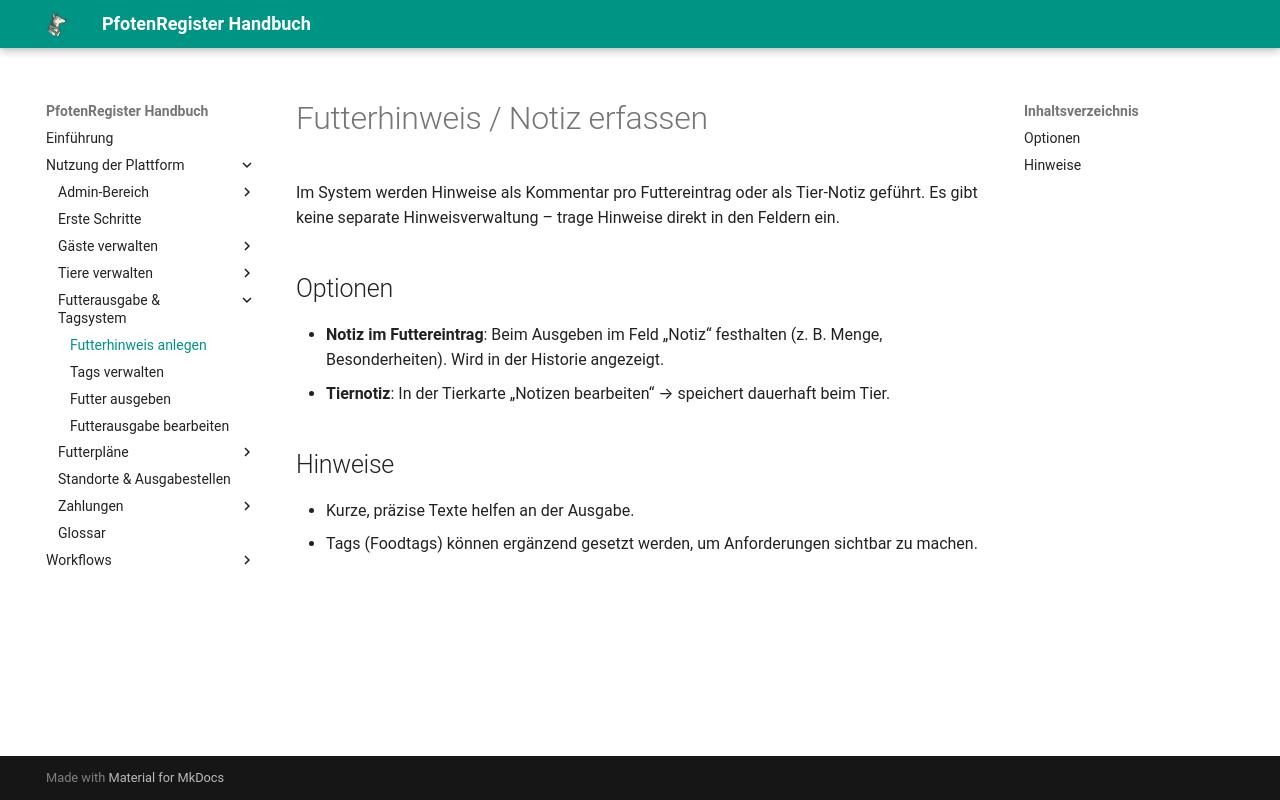

repository: smoky1337/docs-pfotenregister · page: feeding-notes/create/index.html · generator: mkdocs

# Futterhinweis / Notiz erfassen

Im System werden Hinweise als Kommentar pro Futtereintrag oder als Tier-Notiz geführt. Es gibt keine separate Hinweisverwaltung – trage Hinweise direkt in den Feldern ein.

## Optionen
- **Notiz im Futtereintrag**: Beim Ausgeben im Feld „Notiz“ festhalten (z. B. Menge, Besonderheiten). Wird in der Historie angezeigt.
- **Tiernotiz**: In der Tierkarte „Notizen bearbeiten“ → speichert dauerhaft beim Tier.

## Hinweise
- Kurze, präzise Texte helfen an der Ausgabe.
- Tags (Foodtags) können ergänzend gesetzt werden, um Anforderungen sichtbar zu machen.
